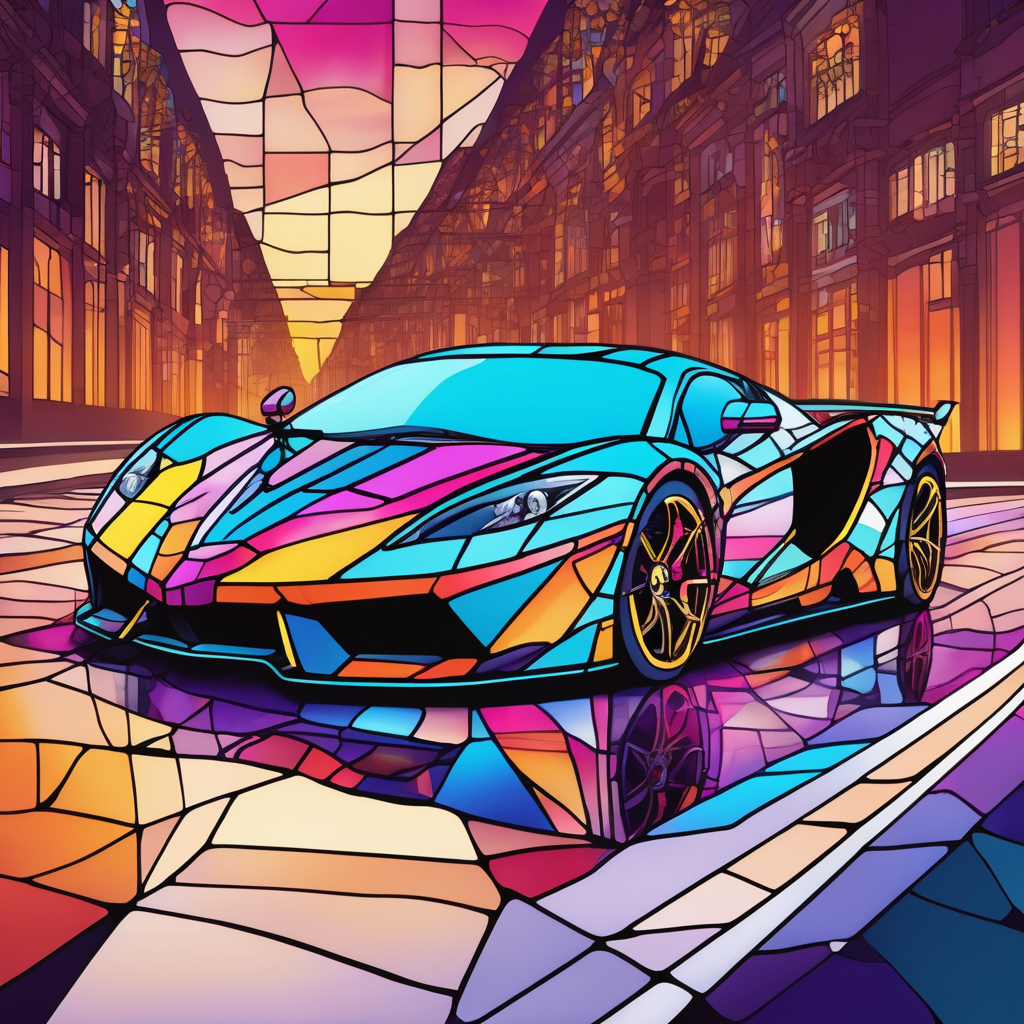
Generation parameters embedded in this image by AUTOMATIC1111 Stable Diffusion web UI or a fork of it (Forge, ...) (PNG 'parameters' text chunk):
Stained glass style a supercar on the road . Vibrant, beautiful, translucent, intricate, detailed
Negative prompt: ugly, deformed, noisy, blurry, low contrast, realism, photorealistic
Steps: 20, Sampler: DPM++ 2M SDE Karras, CFG scale: 7, Seed: 2961052946, Size: 1024x1024, Model hash: 0f1b80cfe8, Model: dreamshaperXL10_alpha2Xl10, Style Selector Enabled: True, Style Selector Randomize: False, Style Selector Style: base, Version: v1.5.1-2-g4844bacd